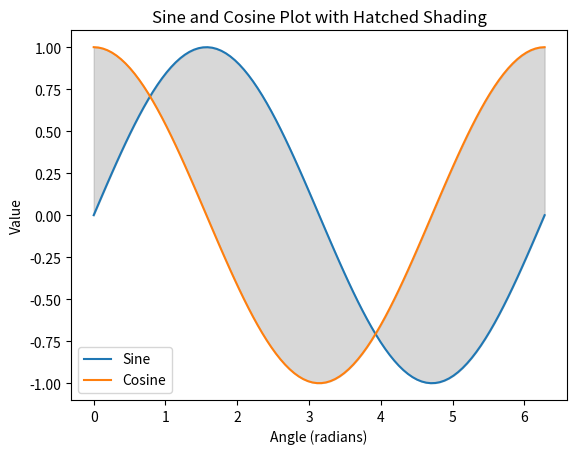

The matplotlib source for this figure:
import numpy as np 
 # وارد کردن کتابخانه numpy با نام np
import matplotlib.pyplot as plt 
 # وارد کردن کتابخانه matplotlib.pyplot با نام plt

x = np.linspace(0, 2*np.pi, 100) 
 # تولید یک آرایه از اعداد بین 0 تا 2*pi با 100 نمونه

y_sin = np.sin(x) 
 # محاسبه مقادیر سینوس برای هر نقطه در x
y_cos = np.cos(x)  
# محاسبه مقادیر کسینوس برای هر نقطه در x

plt.plot(x, y_sin, label='Sine')  
# رسم نمودار سینوس با برچسب "Sine"
plt.plot(x, y_cos, label='Cosine') 
 # رسم نمودار کسینوس با برچسب "Cosine"

plt.fill_between(x, y_sin, y_cos, color='gray', alpha=0.3) 
 # پر کردن فضا بین نمودارهای سینوس و کسینوس با رنگ خاکستری و شفافیت 0.3

plt.xlabel('Angle (radians)')  
# تعیین برچسب محور x به "Angle (radians)"
plt.ylabel('Value') 
 # تعیین برچسب محور y به "Value"
plt.title('Sine and Cosine Plot with Hatched Shading') 
 # تعیین عنوان نمودار به "Sine and Cosine Plot with Hatched Shading"
plt.legend()  
# نمایش لیست توضیحات

plt.show() 
 # نمایش نمودار